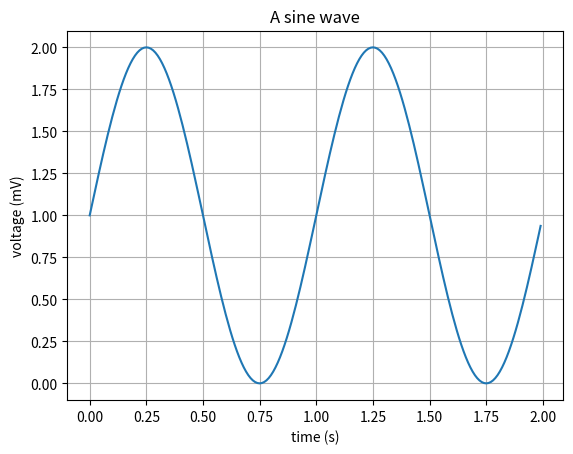

Write the Python code that produced this figure.
import matplotlib
import matplotlib.pyplot as plt
import numpy as np

t = np.arange(0.0, 2.0, 0.01)
s = 1 + np.sin(2 * np.pi * t)

fig, ax = plt.subplots()
ax.plot(t, s)

ax.set(xlabel='time (s)', ylabel='voltage (mV)', title='A sine wave')
ax.grid()

fig.savefig("test.png")
plt.show()
